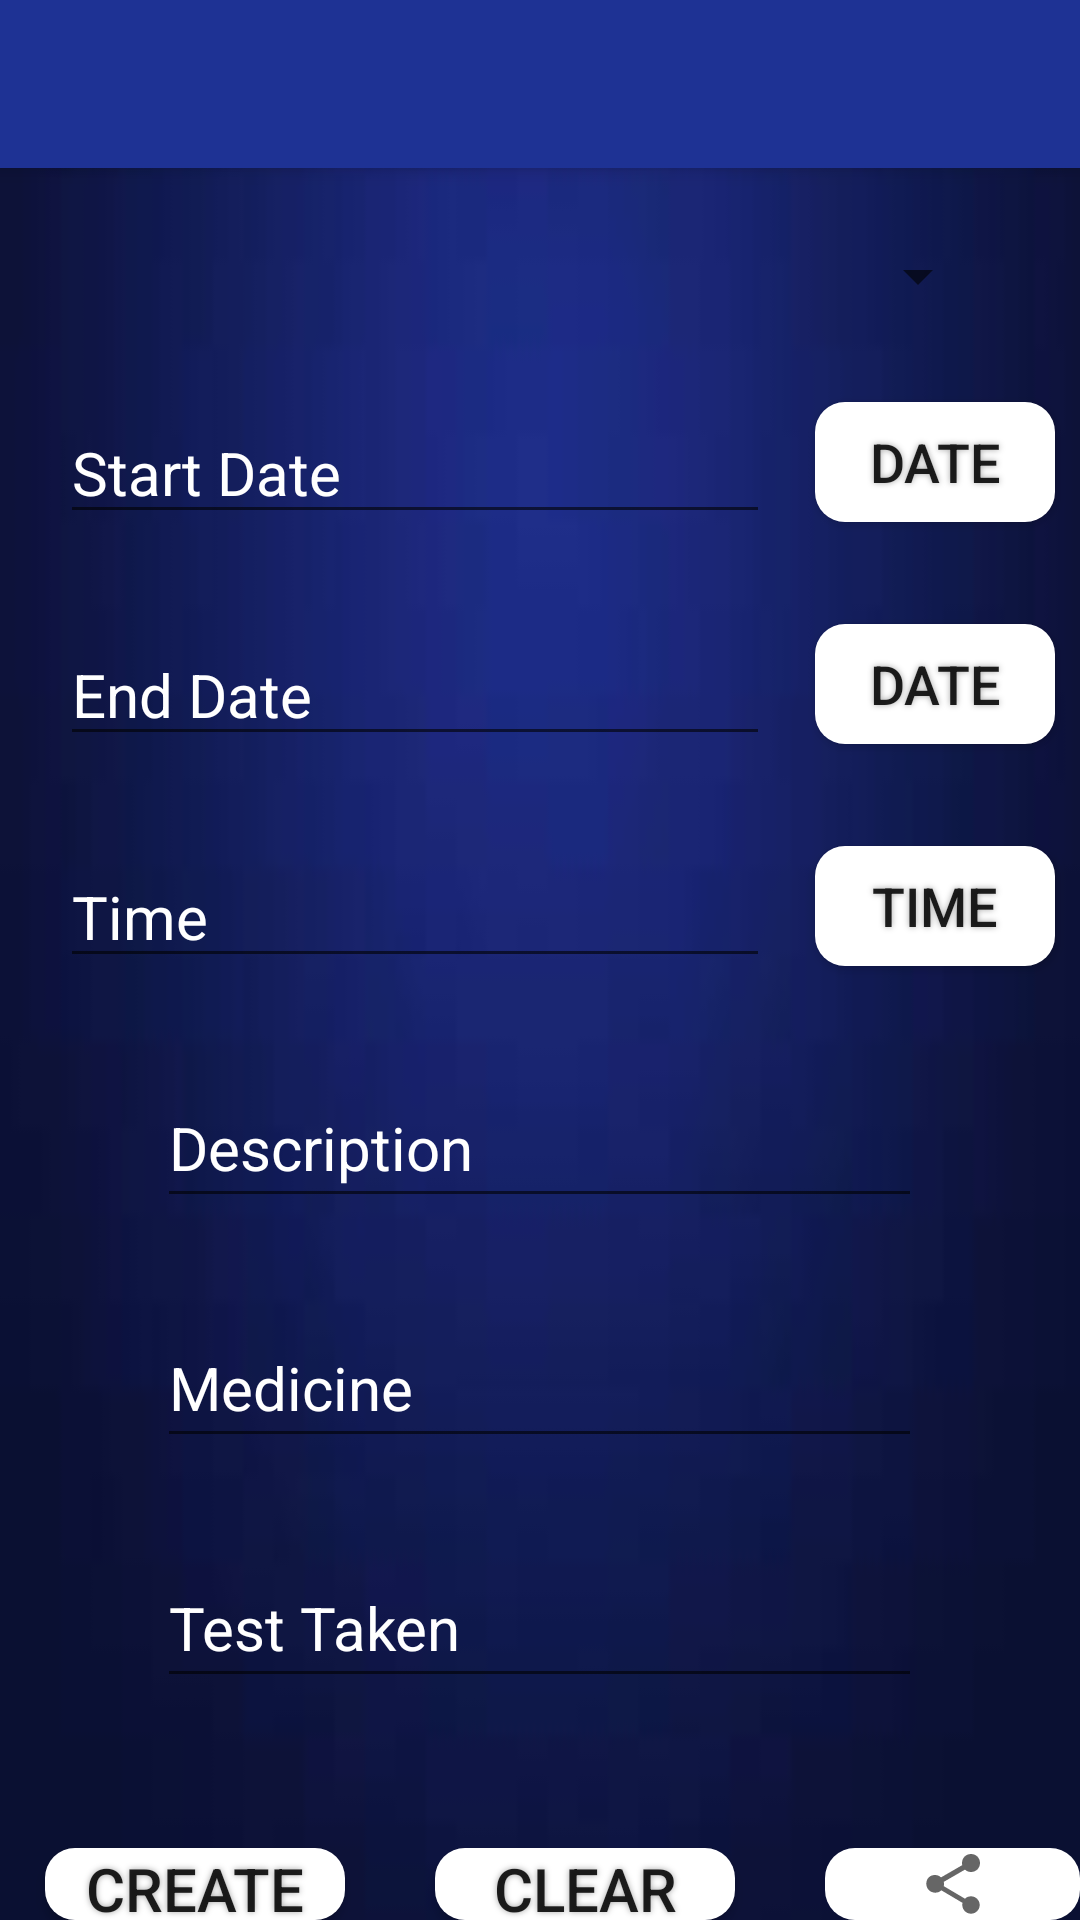

Reconstruct the res/layout file that produces this screen, plus the resources it refers to.
<!-- AndroidManifest.xml: application theme AppTheme -->
<!-- res/layout/activity_adminoption3.xml -->
<?xml version="1.0" encoding="utf-8"?>
<RelativeLayout xmlns:android="http://schemas.android.com/apk/res/android"
    xmlns:app="http://schemas.android.com/apk/res-auto"
    xmlns:tools="http://schemas.android.com/tools"
    android:id="@+id/Medicines"
    android:layout_width="match_parent"
    android:layout_height="match_parent"
    android:background="@drawable/img"
    tools:context=".adminoption3">

    <include
        android:id="@+id/toolbar"
        layout="@layout/toolbar" />

    <Spinner
        android:id="@+id/docname"
        android:layout_width="300dp"
        android:layout_height="wrap_content"
        android:layout_centerHorizontal="true"
        android:layout_marginTop="80dp" />

    <EditText
        android:id="@+id/startdate"
        android:layout_width="wrap_content"
        android:layout_height="wrap_content"
        android:layout_below="@+id/docname"
        android:layout_marginLeft="20dp"
        android:layout_marginTop="30dp"
        android:ems="10"
        android:hint="Start Date"
        android:inputType="date"
        android:textColor="#FFFFFF"
        android:textColorHint="#FFFFFF"
        android:textSize="20sp" />

    <Button
        android:id="@+id/date1_"
        android:text="Date"
        android:layout_below="@+id/docname"
        android:layout_marginLeft="15dp"
        android:layout_marginTop="30dp"
        android:layout_toRightOf="@+id/startdate"
        android:layout_width="80dp"
        android:layout_height="40dp"
        android:background="@drawable/buttonshape"
        android:shadowColor="#A8A8A8"
        android:shadowDx="0"
        android:shadowDy="0"
        android:shadowRadius="5"
        android:textSize="18sp"/>

    <EditText
        android:id="@+id/enddate"
        android:layout_width="wrap_content"
        android:layout_height="wrap_content"
        android:layout_below="@+id/startdate"
        android:layout_marginLeft="20dp"
        android:layout_marginTop="30dp"
        android:ems="10"
        android:hint="End Date"
        android:inputType="textPersonName"
        android:textColor="#FFFFFF"
        android:textColorHint="#FFFFFF"
        android:textSize="20sp" />

    <Button
        android:id="@+id/date2_"
        android:layout_below="@+id/startdate"
        android:text="Date"
        android:layout_marginTop="30dp"
        android:layout_toRightOf="@+id/enddate"
        android:layout_marginLeft="15dp"
        android:layout_width="80dp"
        android:layout_height="40dp"
        android:background="@drawable/buttonshape"
        android:shadowColor="#A8A8A8"
        android:shadowDx="0"
        android:shadowDy="0"
        android:shadowRadius="5"
        android:textSize="18sp"/>

    <EditText
        android:id="@+id/time"
        android:layout_width="wrap_content"
        android:layout_height="wrap_content"
        android:layout_below="@+id/enddate"
        android:layout_marginLeft="20dp"
        android:layout_marginTop="30dp"
        android:ems="10"
        android:hint="Time"
        android:inputType="time"
        android:textColor="#FFFFFF"
        android:textColorHint="#FFFFFF"
        android:textSize="20sp" />

    <Button
        android:id="@+id/timebutton"
        android:layout_marginTop="30dp"
        android:layout_below="@+id/enddate"
        android:layout_toRightOf="@+id/time"
        android:layout_marginLeft="15dp"
        android:text="Time"
        android:layout_width="80dp"
        android:layout_height="40dp"
        android:background="@drawable/buttonshape"
        android:shadowColor="#A8A8A8"
        android:shadowDx="0"
        android:shadowDy="0"
        android:shadowRadius="5"
        android:textSize="18sp"/>

    <MultiAutoCompleteTextView
        android:id="@+id/description"
        android:layout_width="255dp"
        android:layout_height="50dp"
        android:layout_below="@+id/time"
        android:layout_centerHorizontal="true"
        android:layout_marginTop="30dp"
        android:hint="Description"
        android:textColor="#FFFFFF"
        android:textColorHint="#FFFFFF"
        android:textSize="20sp" />

    <MultiAutoCompleteTextView
        android:id="@+id/medicine"
        android:layout_width="255dp"
        android:layout_height="50dp"
        android:layout_below="@+id/description"
        android:layout_centerHorizontal="true"
        android:layout_marginTop="30dp"
        android:hint="Medicine"
        android:textColor="#FFFFFF"
        android:textColorHint="#FFFFFF"
        android:textSize="20sp" />

    <MultiAutoCompleteTextView
        android:id="@+id/test"
        android:layout_width="255dp"
        android:layout_height="50dp"
        android:layout_below="@+id/medicine"
        android:layout_centerHorizontal="true"
        android:layout_marginTop="30dp"
        android:hint="Test Taken"
        android:textColor="#FFFFFF"
        android:textColorHint="#FFFFFF"
        android:textSize="20sp" />

    <Button
        android:id="@+id/create"
        android:text="Create"
        android:layout_marginTop="50dp"
        android:layout_marginLeft="15dp"
        android:layout_below="@+id/test"
        android:layout_width="100dp"
        android:layout_height="50dp"
        android:background="@drawable/buttonshape"
        android:shadowColor="#A8A8A8"
        android:shadowDx="0"
        android:shadowDy="0"
        android:shadowRadius="5"
        android:textSize="20sp"/>

    <Button
        android:id="@+id/clear3"
        android:text="clear"
        android:layout_marginTop="50dp"
        android:layout_toRightOf="@+id/create"
        android:layout_marginLeft="30dp"
        android:layout_below="@+id/test"
        android:layout_width="100dp"
        android:layout_height="50dp"
        android:background="@drawable/buttonshape"
        android:shadowColor="#A8A8A8"
        android:shadowDx="0"
        android:shadowDy="0"
        android:shadowRadius="5"
        android:textSize="20sp"/>

    <ImageButton
        android:id="@+id/shared"
        android:layout_marginTop="50dp"
        app:srcCompat="?attr/actionModeShareDrawable"
        android:layout_marginLeft="30dp"
        android:layout_toRightOf="@+id/clear3"
        android:layout_below="@+id/test"
        android:layout_width="100dp"
        android:layout_height="50dp"
        android:background="@drawable/buttonshape"
        android:shadowColor="#A8A8A8"
        android:shadowDx="0"
        android:shadowDy="0"
        android:shadowRadius="5"
        android:textSize="20sp"/>

</RelativeLayout>
<!-- res/layout/toolbar.xml (included above) -->
<?xml version="1.0" encoding="utf-8"?>
<androidx.appcompat.widget.Toolbar xmlns:android="http://schemas.android.com/apk/res/android"
    android:layout_width="match_parent"
    android:layout_height="wrap_content"
    android:background="#1e3294"
    android:elevation="4dp"
    android:theme="@style/ThemeOverlay.AppCompat.Dark.ActionBar">

</androidx.appcompat.widget.Toolbar>
<!-- resources referenced by this layout -->
<resources>
  <!-- drawable buttonshape (drawable) -->
  <?xml version="1.0" encoding="utf-8"?>
  <shape xmlns:android="http://schemas.android.com/apk/res/android" android:shape="rectangle" android:padding="10dp">
      <solid android:color="#FFFFFF
  "/> 
      <corners
          android:bottomRightRadius="10dp"
          android:bottomLeftRadius="10dp"
          android:topLeftRadius="10dp"
          android:topRightRadius="10dp"/>
  </shape>
  <!-- drawable img: jpg bitmap (drawable, 1153 bytes) -->
  <style name="AppTheme" parent="Theme.AppCompat.Light.NoActionBar">
          
          <item name="colorPrimary">#1e3294</item>
          <item name="colorPrimaryDark">#0d1748</item>
          <item name="colorAccent">@color/colorAccent</item>
      </style>
  <!-- not gathered from this repository: default colours our renderer supplied (Android Studio template values) -->
  <color name="colorAccent">#FF03DAC5</color>
</resources>
